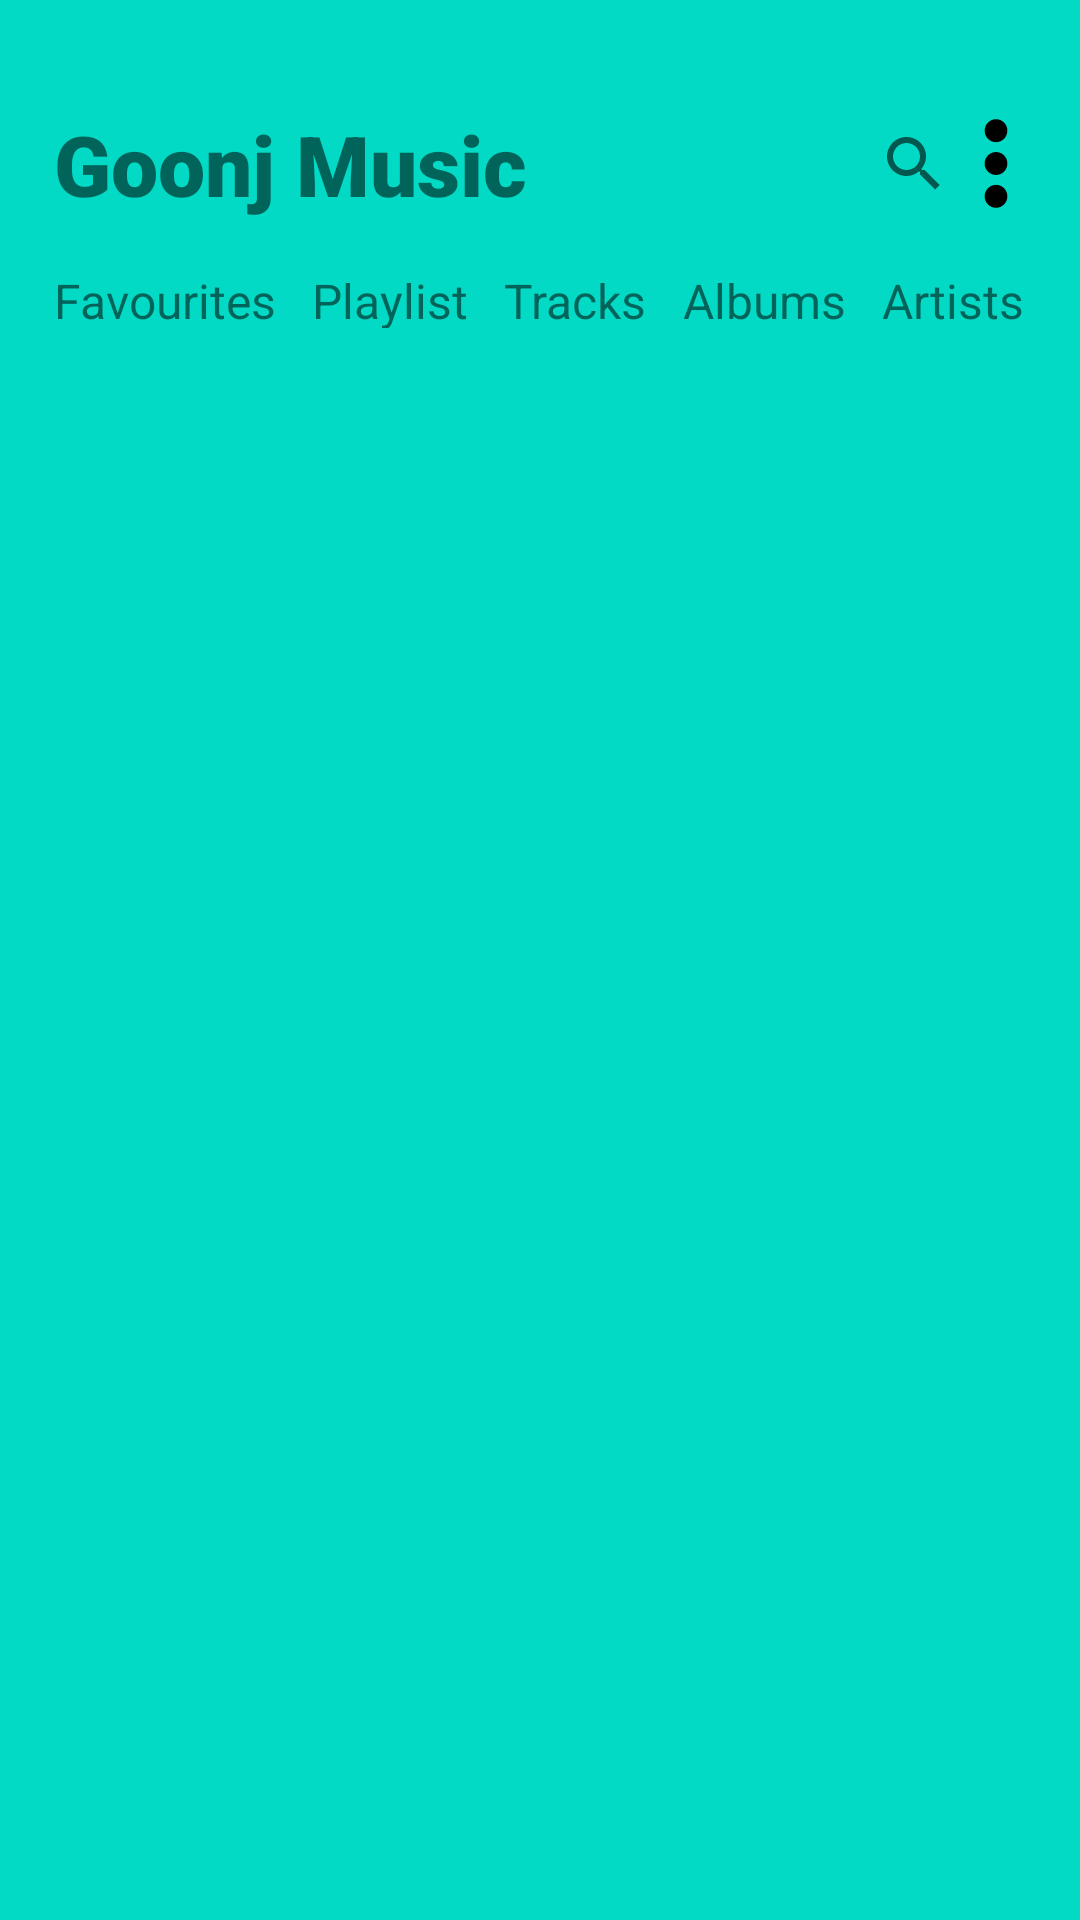

Produce the Android XML layout that renders to this screen, including the resource entries it uses.
<!-- AndroidManifest.xml: application theme Theme.Goonj -->
<!-- res/layout/activity_main.xml -->
<?xml version="1.0" encoding="utf-8"?>
<androidx.constraintlayout.widget.ConstraintLayout xmlns:android="http://schemas.android.com/apk/res/android"
    xmlns:app="http://schemas.android.com/apk/res-auto"
    xmlns:tools="http://schemas.android.com/tools"
    android:layout_width="match_parent"
    android:layout_height="match_parent"
    tools:context=".MainActivity"
    android:paddingStart="18dp"
    android:paddingEnd="18dp"
    android:background="@color/teal_200">

    <LinearLayout
        android:id="@+id/top_bar"
        android:layout_height="wrap_content"
        android:gravity="center"
        android:orientation="horizontal"
        app:layout_constraintBottom_toBottomOf="parent"
        app:layout_constraintEnd_toEndOf="parent"
        app:layout_constraintStart_toStartOf="parent"
        app:layout_constraintTop_toTopOf="parent"
        app:layout_constraintVertical_bias="0.06"
        android:layout_width="match_parent">

        <TextView
            android:id="@+id/title"
            android:layout_width="wrap_content"
            android:layout_height="wrap_content"
            android:fontFamily="sans-serif-black"
            android:text="Goonj Music"
            android:textSize="28sp" />

        <LinearLayout
            android:id="@+id/option"
            android:layout_width="match_parent"
            android:layout_height="wrap_content"
            android:gravity="end">

            <SearchView
                android:id="@+id/search_button"
                android:layout_width="35dp"
                android:layout_height="35dp" />

            <ImageView
                android:id="@+id/more_option"
                android:layout_width="20dp"
                android:layout_height="35dp"
                android:src="@drawable/ic_ellipsis_vertical_solid" />

        </LinearLayout>

    </LinearLayout>

    <HorizontalScrollView
        android:id="@+id/trackBar"
        android:layout_width="match_parent"
        android:layout_height="20dp"
        android:layout_marginTop="16dp"
        android:isScrollContainer="true"
        app:layout_constraintStart_toStartOf="parent"
        app:layout_constraintEnd_toEndOf="parent"
        app:layout_constraintTop_toBottomOf="@+id/top_bar"
        android:scrollbars="none">

            <LinearLayout
                android:layout_width="wrap_content"
                android:layout_height="wrap_content"
                android:orientation="horizontal">

                <TextView
                    android:layout_width="wrap_content"
                    android:layout_height="wrap_content"
                    android:text="Favourites"
                    android:textSize="16sp"
                    android:paddingEnd="12dp"
                    android:fontFamily="sans-serif"/>
                <TextView
                    android:layout_width="wrap_content"
                    android:layout_height="wrap_content"
                    android:text="Playlist"
                    android:textSize="16sp"
                    android:paddingEnd="12dp"
                    android:fontFamily="sans-serif"/>
                <TextView
                    android:layout_width="wrap_content"
                    android:layout_height="wrap_content"
                    android:text="Tracks"
                    android:textSize="16sp"
                    android:paddingEnd="12dp"
                    android:fontFamily="sans-serif"/>
                <TextView
                    android:layout_width="wrap_content"
                    android:layout_height="wrap_content"
                    android:text="Albums"
                    android:paddingEnd="12dp"
                    android:textSize="16sp"
                    android:fontFamily="sans-serif"/>
                <TextView
                    android:layout_width="wrap_content"
                    android:layout_height="wrap_content"
                    android:text="Artists"
                    android:paddingEnd="12dp"
                    android:textSize="16sp"
                    android:fontFamily="sans-serif"/>
                <TextView
                    android:layout_width="wrap_content"
                    android:layout_height="wrap_content"
                    android:text="Folder"
                    android:paddingEnd="12dp"
                    android:textSize="16sp"
                    android:fontFamily="sans-serif"/>


            </LinearLayout>
    </HorizontalScrollView>

    <androidx.recyclerview.widget.RecyclerView
        android:id="@+id/recyclerView"
        android:layout_width="match_parent"
        android:layout_height="0dp"
        android:layout_marginTop="20dp"
        app:layout_constraintTop_toBottomOf="@+id/trackBar"
        app:layout_constraintEnd_toEndOf="parent"
        app:layout_constraintStart_toStartOf="parent"
        app:layout_constraintBottom_toBottomOf="parent"
        />



</androidx.constraintlayout.widget.ConstraintLayout>
<!-- resources referenced by this layout -->
<resources>
  <!-- drawable ic_ellipsis_vertical_solid (drawable) -->
  <vector xmlns:android="http://schemas.android.com/apk/res/android"
      android:width="128dp"
      android:height="512dp"
      android:viewportWidth="128"
      android:viewportHeight="512">
    <path
        android:fillColor="#FF000000"
        android:pathData="M64,360C94.93,360 120,385.1 120,416C120,446.9 94.93,472 64,472C33.07,472 8,446.9 8,416C8,385.1 33.07,360 64,360zM64,200C94.93,200 120,225.1 120,256C120,286.9 94.93,312 64,312C33.07,312 8,286.9 8,256C8,225.1 33.07,200 64,200zM64,152C33.07,152 8,126.9 8,96C8,65.07 33.07,40 64,40C94.93,40 120,65.07 120,96C120,126.9 94.93,152 64,152z"/>
  </vector>
  <style name="Theme.Goonj" parent="Theme.MaterialComponents.DayNight.NoActionBar">
          
          <item name="colorPrimary">@color/purple_500</item>
          <item name="colorPrimaryVariant">@color/purple_700</item>
          <item name="colorOnPrimary">@color/white</item>
          
          <item name="colorSecondary">@color/teal_200</item>
          <item name="colorSecondaryVariant">@color/teal_700</item>
          <item name="colorOnSecondary">@color/black</item>
          
          <item name="android:statusBarColor" tools:targetApi="l">?attr/colorPrimaryVariant</item>
          
      </style>
  <!-- not gathered from this repository: default colours our renderer supplied (Android Studio template values) -->
  <color name="purple_500">#FF6200EE</color>
  <color name="purple_700">#FF3700B3</color>
  <color name="teal_200">#FF03DAC5</color>
  <color name="teal_700">#FF018786</color>
  <color name="black">#FF000000</color>
  <color name="white">#FFFFFFFF</color>
</resources>
